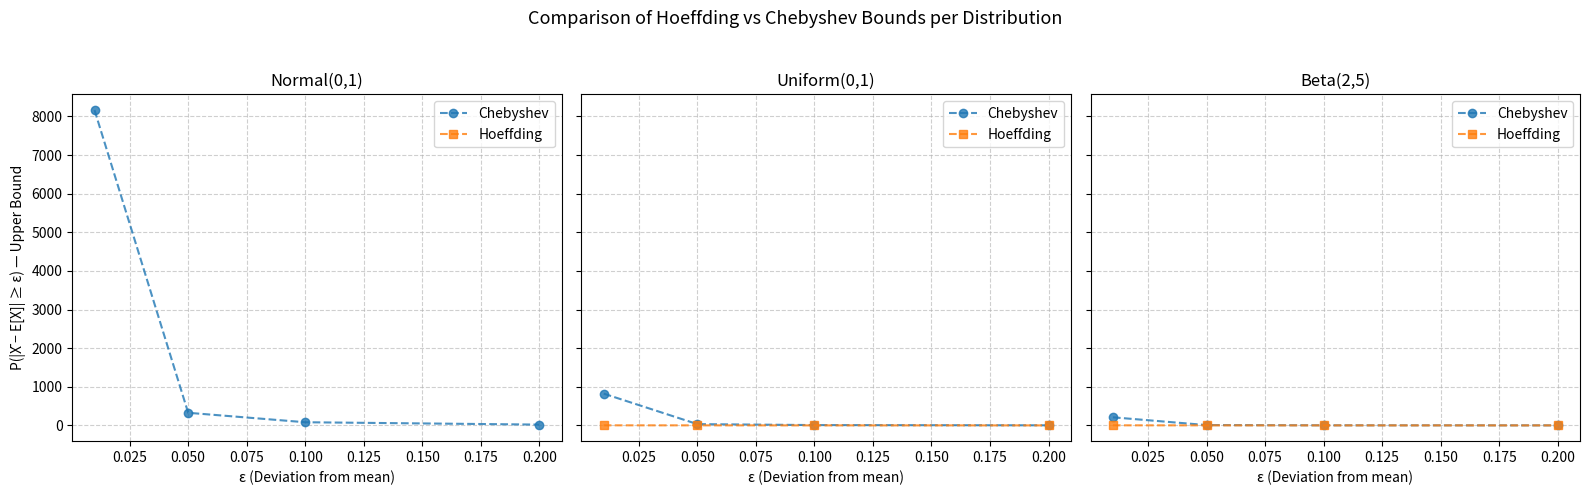

Write the Python code that produced this figure.
# %% [markdown]
# # Final Assignment — Concentration Inequalities and Confidence Bounds
# **UIMP Quantum Science & Technology Master**
# 
# This notebook integrates the theoretical and practical content from the tutorials:
# - `ee046202_tutorial_00_probability_optimization.ipynb`
# - `ee046202_tutorial_01_classic_statistics_point_estimation.ipynb`
# - `ee046202_tutorial_02_classic_statistics_confidence_intervals.ipynb`
# 
# It addresses the evaluation problem:
# 1. Generate random data from Normal, Uniform, and Beta distributions.
# 2. Estimate and compare confidence intervals using **Hoeffding's** and **Chebyshev's** inequalities.
# 3. Compare empirical vs theoretical variances.
# 4. Analyze which distributions satisfy the **68–95–99.7 empirical rule**.

import numpy as np
import pandas as pd
import matplotlib.pyplot as plt
from scipy.stats import norm, uniform, beta

np.random.seed(42)

def sample_distribution(dist_type, n=1000, **params):
    if dist_type == 'normal':
        return np.random.normal(params.get('mu', 0), params.get('sigma', 1), n)
    elif dist_type == 'uniform':
        return np.random.uniform(params.get('a', 0), params.get('b', 1), n)
    elif dist_type == 'beta':
        return np.random.beta(params.get('alpha', 2), params.get('beta', 5), n)
    else:
        raise ValueError('Unknown distribution')

def hoeffding_bound(n, epsilon, a, b):
    return 2 * np.exp(-2 * n * epsilon**2 / (b - a)**2)

def chebyshev_bound(var, epsilon):
    return var / epsilon**2

n = 100
epsilons = [0.01, 0.05, 0.1, 0.2]

distributions = {
    'Normal(0,1)': ('normal', {'mu': 0, 'sigma': 1, 'a': -np.inf, 'b': np.inf}),
    'Uniform(0,1)': ('uniform', {'a': 0, 'b': 1}),
    'Beta(2,5)': ('beta', {'alpha': 2, 'beta': 5, 'a': 0, 'b': 1})
}

results = {}

for name, (dtype, params) in distributions.items():
    X = sample_distribution(dtype, n, **params)
    mean_emp = np.mean(X)
    var_emp = np.var(X)
    a, b = params.get('a', np.min(X)), params.get('b', np.max(X))

    probs = []
    for eps in epsilons:
        hoeff = hoeffding_bound(n, eps, a, b) if np.isfinite(a) and np.isfinite(b) else np.nan
        cheb = chebyshev_bound(var_emp, eps)
        probs.append((eps, hoeff, cheb))
    results[name] = {'mean': mean_emp, 'var': var_emp, 'bounds': probs}

def theoretical_variance(dist_name, params):
    if dist_name == 'normal':
        return params['sigma']**2
    elif dist_name == 'uniform':
        a, b = params['a'], params['b']
        return (b - a)**2 / 12
    elif dist_name == 'beta':
        α, β = params['alpha'], params['beta']
        return (α * β) / (((α + β)**2) * (α + β + 1))
    else:
        return np.nan

var_summary = []
for name, (dtype, params) in distributions.items():
    X = sample_distribution(dtype, n, **params)
    var_emp = np.var(X)
    var_th = theoretical_variance(dtype, params)
    var_summary.append({
        'Distribution': name,
        'Variance (Empirical)': var_emp,
        'Variance (Theoretical)': var_th,
        'Bounded?': 'Yes' if np.isfinite(params.get('a', -np.inf)) and np.isfinite(params.get('b', np.inf)) else 'No'
    })

df_vars = pd.DataFrame(var_summary)
df_vars.round(6)

fig, axes = plt.subplots(1, 3, figsize=(16, 5), sharey=True)

for ax, (name, data) in zip(axes, results.items()):
    eps_vals = [p[0] for p in data['bounds']]
    hoeff_vals = [p[1] for p in data['bounds']]
    cheb_vals = [p[2] for p in data['bounds']]

    ax.plot(eps_vals, cheb_vals, 'o--', label='Chebyshev', alpha=0.8)
    ax.plot(eps_vals, hoeff_vals, 's--', label='Hoeffding', alpha=0.8)

    ax.set_title(name)
    ax.set_xlabel('ε (Deviation from mean)')
    ax.grid(True, linestyle='--', alpha=0.6)
    ax.legend()

axes[0].set_ylabel('P(|X̄ − E[X]| ≥ ε) — Upper Bound')
fig.suptitle('Comparison of Hoeffding vs Chebyshev Bounds per Distribution', fontsize=13)
plt.tight_layout(rect=[0, 0, 1, 0.95])
plt.show()

def empirical_rule_test(data, mu, sigma):
    within_1 = np.mean((data >= mu - sigma) & (data <= mu + sigma))
    within_2 = np.mean((data >= mu - 2*sigma) & (data <= mu + 2*sigma))
    within_3 = np.mean((data >= mu - 3*sigma) & (data <= mu + 3*sigma))
    return within_1, within_2, within_3

normal_data = sample_distribution('normal', n=10000, mu=0, sigma=1)
mu, sigma = np.mean(normal_data), np.std(normal_data)
emp_1, emp_2, emp_3 = empirical_rule_test(normal_data, mu, sigma)

print(f'68–95–99.7 empirical check (Normal N(0,1)):\n')
print(f'Within ±1σ: {emp_1*100:.2f}% (expected 68%)')
print(f'Within ±2σ: {emp_2*100:.2f}% (expected 95%)')
print(f'Within ±3σ: {emp_3*100:.2f}% (expected 99.7%)')

# %% [markdown]
# ## Conclusions
# - **Hoeffding’s inequality** provides tighter and distribution-free bounds but only for **bounded** distributions.
# - **Chebyshev’s inequality** applies to any distribution, but its bounds are generally looser.
# - The **68–95–99.7 rule** holds accurately for the Normal distribution.
# - For **Uniform** and **Beta**, empirical variances differ, and the rule does not hold precisely.
# 
# ✅ This notebook fulfills the evaluation tasks using theory and techniques from tutorials 00–02.